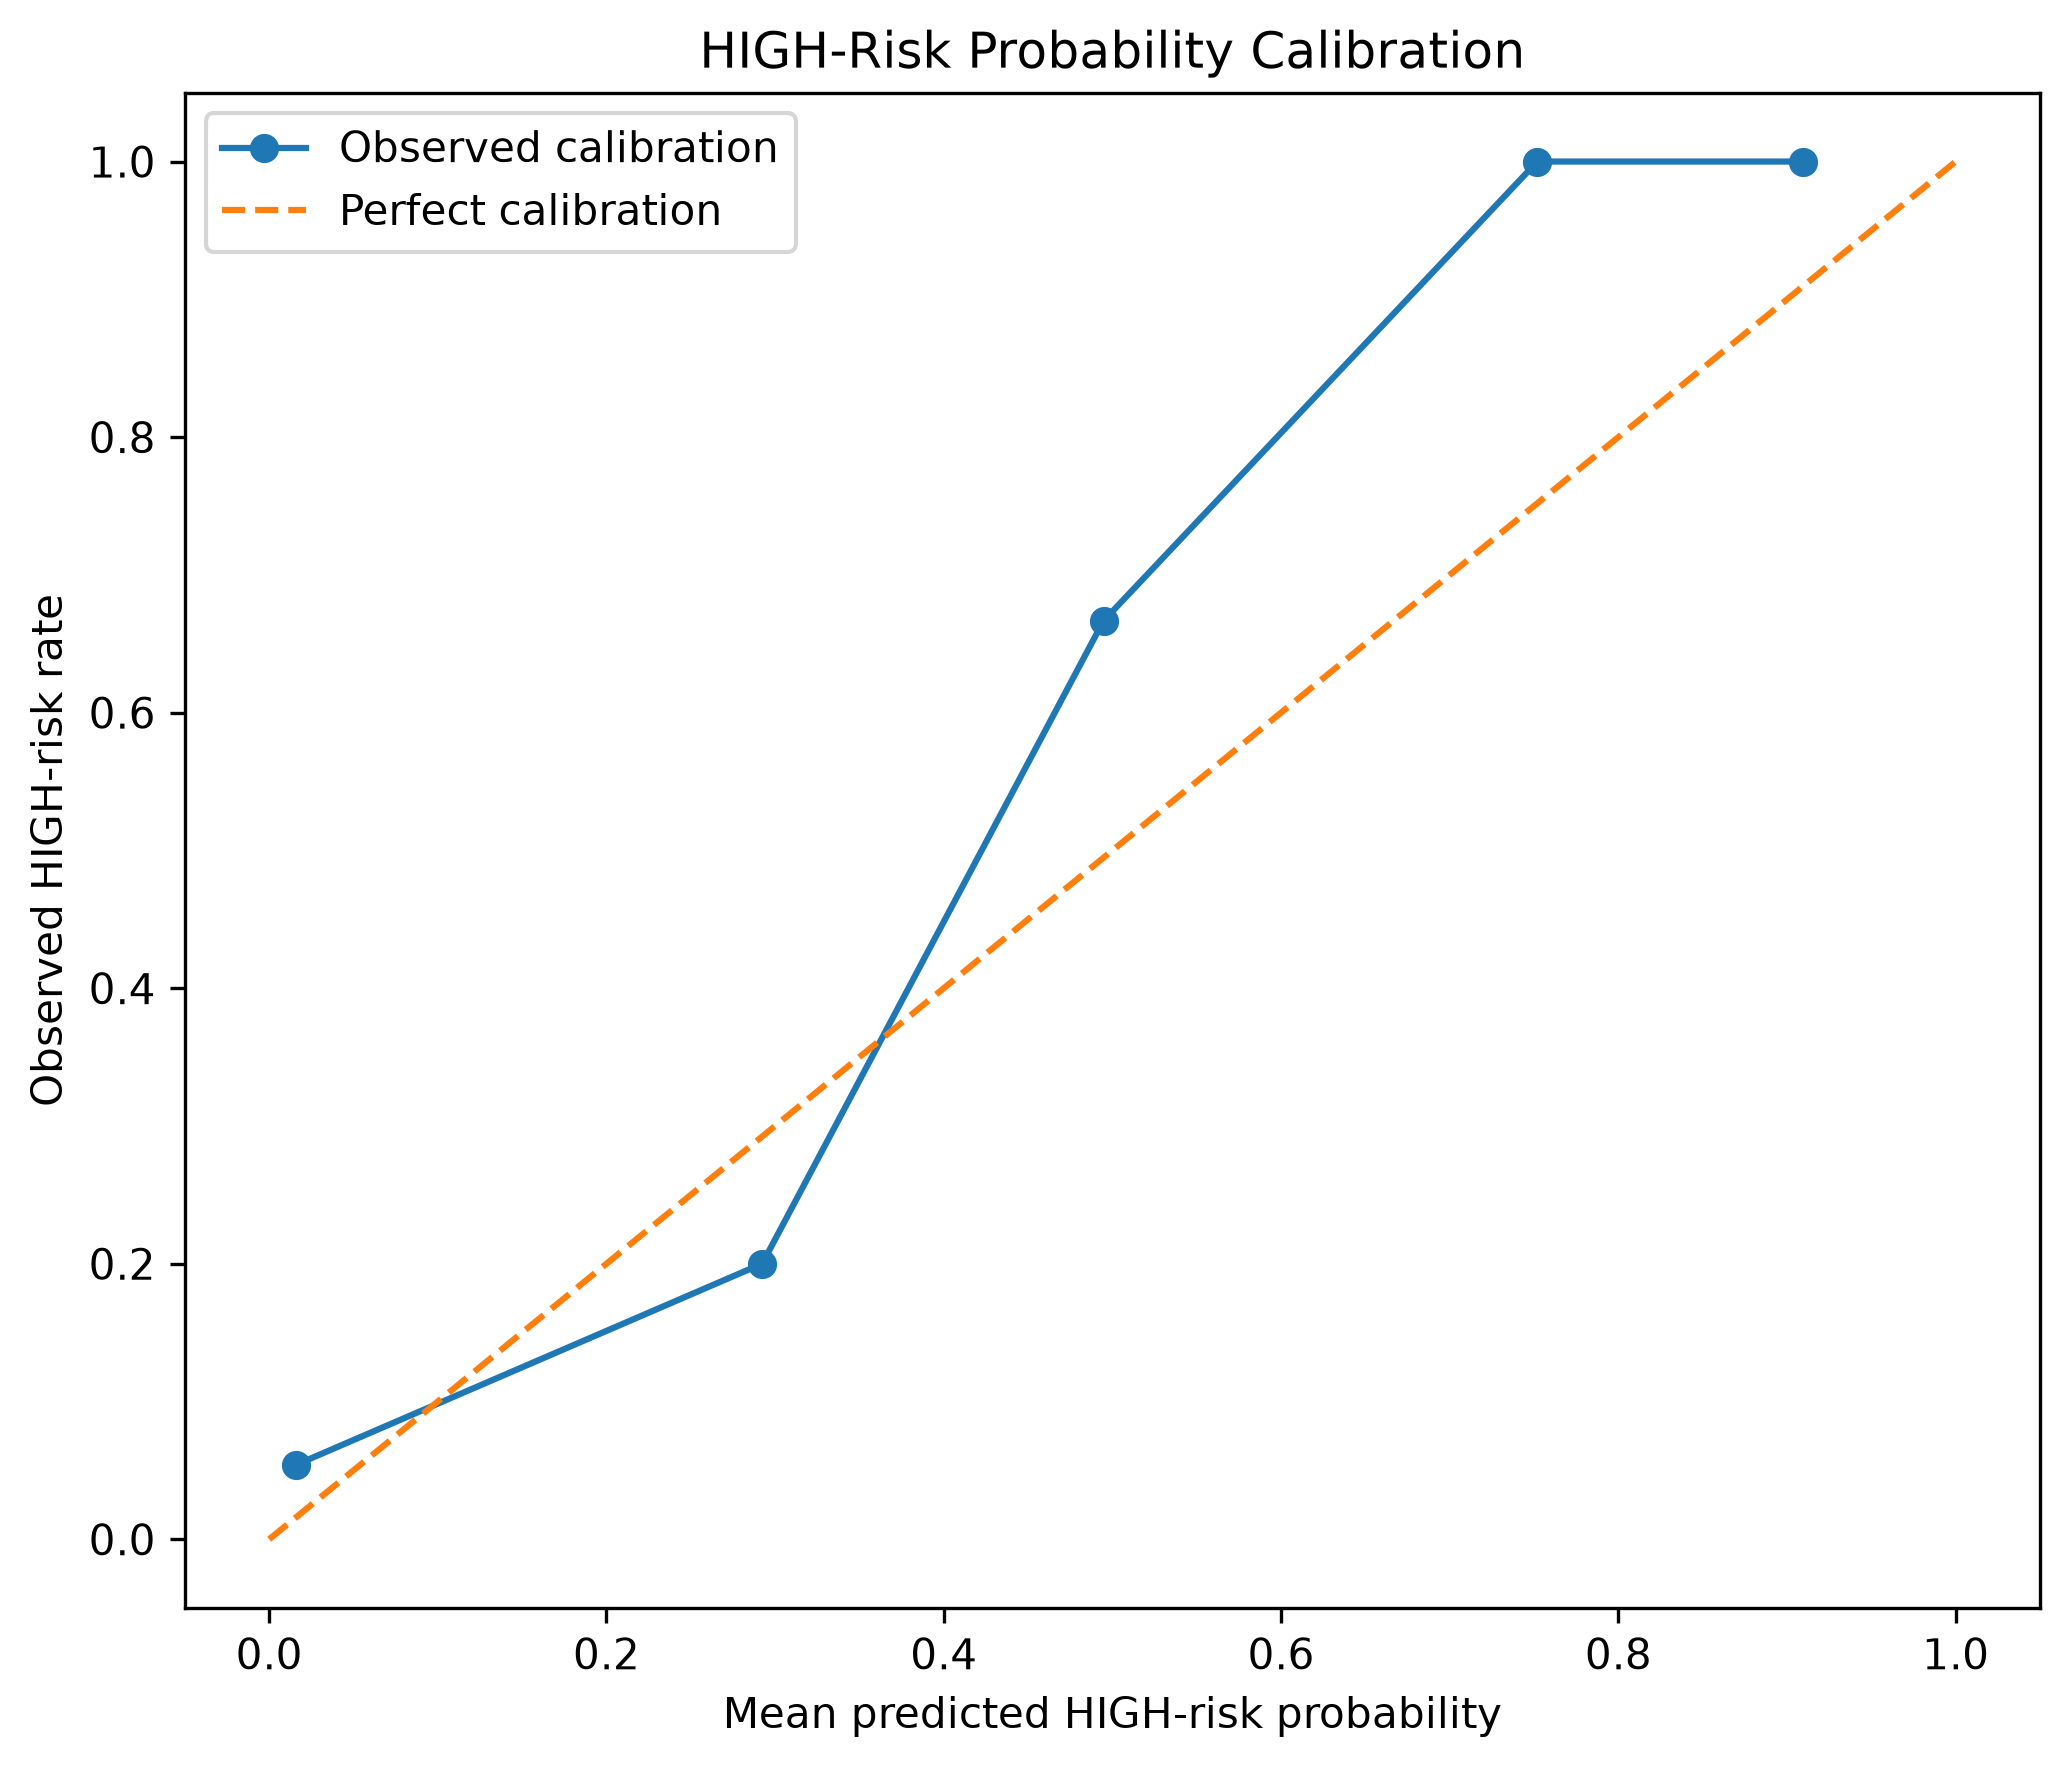

Data behind this chart, as committed beside it:
probability_bin, engines, mean_predicted_probability, actual_high_rate
(-0.001, 0.2], 74, 0.01596, 0.05405
(0.2, 0.4], 5, 0.2923, 0.2
(0.4, 0.6], 3, 0.4947, 0.6667
(0.6, 0.8], 4, 0.752, 1.0
(0.8, 1.0], 14, 0.9096, 1.0
